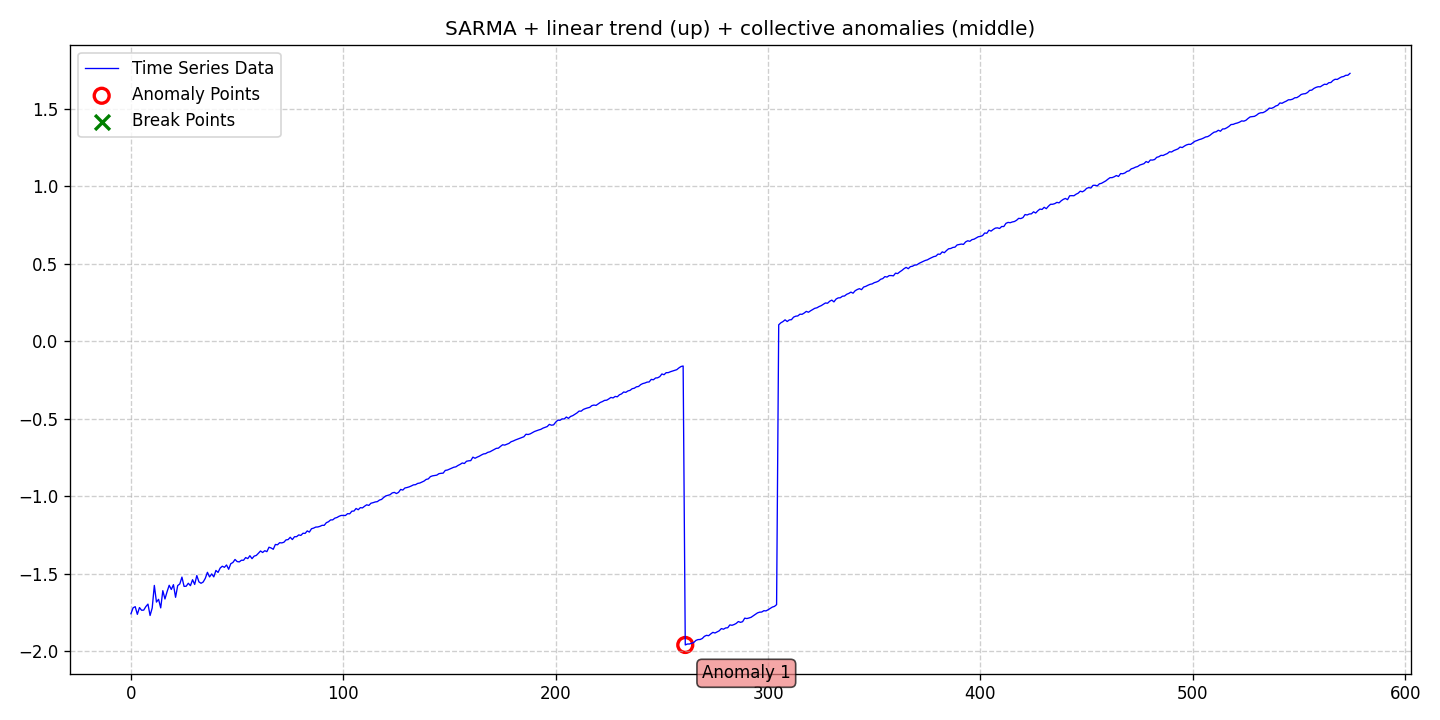

The table this chart was drawn from, first rows:
date, data, stationary, det_lin_up, det_lin_down, det_quad, det_cubic, det_exp, det_damped, stoc_trend, volatility, single_seas, multiple_seas, point_anom_single, point_anom_multi, collect_anom, context_anom, mean_shift, var_shift, trend_shift, point_anom_count, point_anom_location, point_anom_point, collect_anom_count
2020-01-01, -1.757, 0, 1, 0, 0, 0, 0, 0, 0, 0, 1, 0, 0, 0, 1, 0, 0, 0, 0, 0, none, , 1
2020-01-02, -1.719, 0, 1, 0, 0, 0, 0, 0, 0, 0, 1, 0, 0, 0, 1, 0, 0, 0, 0, 0, none, , 1
2020-01-03, -1.712, 0, 1, 0, 0, 0, 0, 0, 0, 0, 1, 0, 0, 0, 1, 0, 0, 0, 0, 0, none, , 1
2020-01-04, -1.761, 0, 1, 0, 0, 0, 0, 0, 0, 0, 1, 0, 0, 0, 1, 0, 0, 0, 0, 0, none, , 1
2020-01-05, -1.717, 0, 1, 0, 0, 0, 0, 0, 0, 0, 1, 0, 0, 0, 1, 0, 0, 0, 0, 0, none, , 1
2020-01-06, -1.735, 0, 1, 0, 0, 0, 0, 0, 0, 0, 1, 0, 0, 0, 1, 0, 0, 0, 0, 0, none, , 1
2020-01-07, -1.734, 0, 1, 0, 0, 0, 0, 0, 0, 0, 1, 0, 0, 0, 1, 0, 0, 0, 0, 0, none, , 1
2020-01-08, -1.711, 0, 1, 0, 0, 0, 0, 0, 0, 0, 1, 0, 0, 0, 1, 0, 0, 0, 0, 0, none, , 1
2020-01-09, -1.695, 0, 1, 0, 0, 0, 0, 0, 0, 0, 1, 0, 0, 0, 1, 0, 0, 0, 0, 0, none, , 1
2020-01-10, -1.768, 0, 1, 0, 0, 0, 0, 0, 0, 0, 1, 0, 0, 0, 1, 0, 0, 0, 0, 0, none, , 1
2020-01-11, -1.72, 0, 1, 0, 0, 0, 0, 0, 0, 0, 1, 0, 0, 0, 1, 0, 0, 0, 0, 0, none, , 1
2020-01-12, -1.575, 0, 1, 0, 0, 0, 0, 0, 0, 0, 1, 0, 0, 0, 1, 0, 0, 0, 0, 0, none, , 1
2020-01-13, -1.682, 0, 1, 0, 0, 0, 0, 0, 0, 0, 1, 0, 0, 0, 1, 0, 0, 0, 0, 0, none, , 1
2020-01-14, -1.664, 0, 1, 0, 0, 0, 0, 0, 0, 0, 1, 0, 0, 0, 1, 0, 0, 0, 0, 0, none, , 1
2020-01-15, -1.719, 0, 1, 0, 0, 0, 0, 0, 0, 0, 1, 0, 0, 0, 1, 0, 0, 0, 0, 0, none, , 1
2020-01-16, -1.608, 0, 1, 0, 0, 0, 0, 0, 0, 0, 1, 0, 0, 0, 1, 0, 0, 0, 0, 0, none, , 1
2020-01-17, -1.662, 0, 1, 0, 0, 0, 0, 0, 0, 0, 1, 0, 0, 0, 1, 0, 0, 0, 0, 0, none, , 1
2020-01-18, -1.615, 0, 1, 0, 0, 0, 0, 0, 0, 0, 1, 0, 0, 0, 1, 0, 0, 0, 0, 0, none, , 1
2020-01-19, -1.574, 0, 1, 0, 0, 0, 0, 0, 0, 0, 1, 0, 0, 0, 1, 0, 0, 0, 0, 0, none, , 1
2020-01-20, -1.601, 0, 1, 0, 0, 0, 0, 0, 0, 0, 1, 0, 0, 0, 1, 0, 0, 0, 0, 0, none, , 1
2020-01-21, -1.57, 0, 1, 0, 0, 0, 0, 0, 0, 0, 1, 0, 0, 0, 1, 0, 0, 0, 0, 0, none, , 1
2020-01-22, -1.651, 0, 1, 0, 0, 0, 0, 0, 0, 0, 1, 0, 0, 0, 1, 0, 0, 0, 0, 0, none, , 1
2020-01-23, -1.576, 0, 1, 0, 0, 0, 0, 0, 0, 0, 1, 0, 0, 0, 1, 0, 0, 0, 0, 0, none, , 1
2020-01-24, -1.565, 0, 1, 0, 0, 0, 0, 0, 0, 0, 1, 0, 0, 0, 1, 0, 0, 0, 0, 0, none, , 1
2020-01-25, -1.521, 0, 1, 0, 0, 0, 0, 0, 0, 0, 1, 0, 0, 0, 1, 0, 0, 0, 0, 0, none, , 1
2020-01-26, -1.581, 0, 1, 0, 0, 0, 0, 0, 0, 0, 1, 0, 0, 0, 1, 0, 0, 0, 0, 0, none, , 1
2020-01-27, -1.58, 0, 1, 0, 0, 0, 0, 0, 0, 0, 1, 0, 0, 0, 1, 0, 0, 0, 0, 0, none, , 1
2020-01-28, -1.561, 0, 1, 0, 0, 0, 0, 0, 0, 0, 1, 0, 0, 0, 1, 0, 0, 0, 0, 0, none, , 1
2020-01-29, -1.576, 0, 1, 0, 0, 0, 0, 0, 0, 0, 1, 0, 0, 0, 1, 0, 0, 0, 0, 0, none, , 1
2020-01-30, -1.538, 0, 1, 0, 0, 0, 0, 0, 0, 0, 1, 0, 0, 0, 1, 0, 0, 0, 0, 0, none, , 1
2020-01-31, -1.568, 0, 1, 0, 0, 0, 0, 0, 0, 0, 1, 0, 0, 0, 1, 0, 0, 0, 0, 0, none, , 1
2020-02-01, -1.511, 0, 1, 0, 0, 0, 0, 0, 0, 0, 1, 0, 0, 0, 1, 0, 0, 0, 0, 0, none, , 1
2020-02-02, -1.552, 0, 1, 0, 0, 0, 0, 0, 0, 0, 1, 0, 0, 0, 1, 0, 0, 0, 0, 0, none, , 1
2020-02-03, -1.561, 0, 1, 0, 0, 0, 0, 0, 0, 0, 1, 0, 0, 0, 1, 0, 0, 0, 0, 0, none, , 1
2020-02-04, -1.553, 0, 1, 0, 0, 0, 0, 0, 0, 0, 1, 0, 0, 0, 1, 0, 0, 0, 0, 0, none, , 1
2020-02-05, -1.529, 0, 1, 0, 0, 0, 0, 0, 0, 0, 1, 0, 0, 0, 1, 0, 0, 0, 0, 0, none, , 1
2020-02-06, -1.49, 0, 1, 0, 0, 0, 0, 0, 0, 0, 1, 0, 0, 0, 1, 0, 0, 0, 0, 0, none, , 1
2020-02-07, -1.52, 0, 1, 0, 0, 0, 0, 0, 0, 0, 1, 0, 0, 0, 1, 0, 0, 0, 0, 0, none, , 1
2020-02-08, -1.5, 0, 1, 0, 0, 0, 0, 0, 0, 0, 1, 0, 0, 0, 1, 0, 0, 0, 0, 0, none, , 1
2020-02-09, -1.519, 0, 1, 0, 0, 0, 0, 0, 0, 0, 1, 0, 0, 0, 1, 0, 0, 0, 0, 0, none, , 1
2020-02-10, -1.478, 0, 1, 0, 0, 0, 0, 0, 0, 0, 1, 0, 0, 0, 1, 0, 0, 0, 0, 0, none, , 1
2020-02-11, -1.491, 0, 1, 0, 0, 0, 0, 0, 0, 0, 1, 0, 0, 0, 1, 0, 0, 0, 0, 0, none, , 1
2020-02-12, -1.462, 0, 1, 0, 0, 0, 0, 0, 0, 0, 1, 0, 0, 0, 1, 0, 0, 0, 0, 0, none, , 1
2020-02-13, -1.451, 0, 1, 0, 0, 0, 0, 0, 0, 0, 1, 0, 0, 0, 1, 0, 0, 0, 0, 0, none, , 1
2020-02-14, -1.458, 0, 1, 0, 0, 0, 0, 0, 0, 0, 1, 0, 0, 0, 1, 0, 0, 0, 0, 0, none, , 1
2020-02-15, -1.443, 0, 1, 0, 0, 0, 0, 0, 0, 0, 1, 0, 0, 0, 1, 0, 0, 0, 0, 0, none, , 1
2020-02-16, -1.47, 0, 1, 0, 0, 0, 0, 0, 0, 0, 1, 0, 0, 0, 1, 0, 0, 0, 0, 0, none, , 1
2020-02-17, -1.435, 0, 1, 0, 0, 0, 0, 0, 0, 0, 1, 0, 0, 0, 1, 0, 0, 0, 0, 0, none, , 1
2020-02-18, -1.427, 0, 1, 0, 0, 0, 0, 0, 0, 0, 1, 0, 0, 0, 1, 0, 0, 0, 0, 0, none, , 1
2020-02-19, -1.407, 0, 1, 0, 0, 0, 0, 0, 0, 0, 1, 0, 0, 0, 1, 0, 0, 0, 0, 0, none, , 1
2020-02-20, -1.421, 0, 1, 0, 0, 0, 0, 0, 0, 0, 1, 0, 0, 0, 1, 0, 0, 0, 0, 0, none, , 1
2020-02-21, -1.423, 0, 1, 0, 0, 0, 0, 0, 0, 0, 1, 0, 0, 0, 1, 0, 0, 0, 0, 0, none, , 1
2020-02-22, -1.412, 0, 1, 0, 0, 0, 0, 0, 0, 0, 1, 0, 0, 0, 1, 0, 0, 0, 0, 0, none, , 1
2020-02-23, -1.412, 0, 1, 0, 0, 0, 0, 0, 0, 0, 1, 0, 0, 0, 1, 0, 0, 0, 0, 0, none, , 1
2020-02-24, -1.395, 0, 1, 0, 0, 0, 0, 0, 0, 0, 1, 0, 0, 0, 1, 0, 0, 0, 0, 0, none, , 1
2020-02-25, -1.402, 0, 1, 0, 0, 0, 0, 0, 0, 0, 1, 0, 0, 0, 1, 0, 0, 0, 0, 0, none, , 1
2020-02-26, -1.383, 0, 1, 0, 0, 0, 0, 0, 0, 0, 1, 0, 0, 0, 1, 0, 0, 0, 0, 0, none, , 1
2020-02-27, -1.402, 0, 1, 0, 0, 0, 0, 0, 0, 0, 1, 0, 0, 0, 1, 0, 0, 0, 0, 0, none, , 1
2020-02-28, -1.385, 0, 1, 0, 0, 0, 0, 0, 0, 0, 1, 0, 0, 0, 1, 0, 0, 0, 0, 0, none, , 1
2020-02-29, -1.381, 0, 1, 0, 0, 0, 0, 0, 0, 0, 1, 0, 0, 0, 1, 0, 0, 0, 0, 0, none, , 1
... 515 more rows
